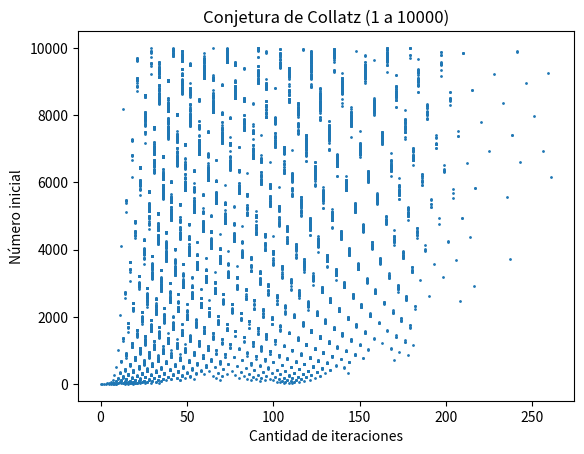

Here is the Python script that generated this plot:
import matplotlib.pyplot as plt

# Función que calcula pasos de Collatz
def collatz_iteraciones(n):
    pasos = 0
    while n != 1:
        if n % 2 == 0:
            n = n // 2
        else:
            n = 3 * n + 1
        pasos += 1
    return pasos

# Listas para graficar
numeros = []
iteraciones = []

# Calcular para 1 a 10000
for i in range(1, 10001):
    numeros.append(i)
    iteraciones.append(collatz_iteraciones(i))

# Graficar
plt.scatter(iteraciones, numeros, s=1)

plt.xlabel("Cantidad de iteraciones")
plt.ylabel("Número inicial")
plt.title("Conjetura de Collatz (1 a 10000)")

plt.show()
